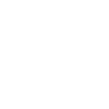
t = 0.00 s
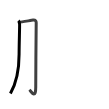
t = 1.75 s
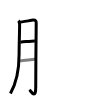
t = 3.50 s
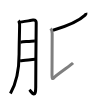
t = 5.50 s
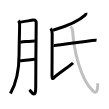
t = 7.25 s
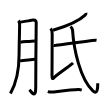
t = 9.00 s

The animated SVG that drew these frames (rendered in a browser with its animation timeline set to each time). Animation: 9 SMIL elements (animate=9); one cycle of 9.00 s.

<svg width="109px" height="109px" viewBox="0 0 px 109px" xmlns="http://www.w3.org/2000/svg" xmlns:xlink="http://www.w3.org/1999/xlink" xml:space="preserve" version="1.1"  baseProfile="full">
<path d="M18.42,20.58c0.88,0.87,0.99,2.75,1.17,3.67c0.17,0.92-0.5,21-0.5,30c0,11.03-1.83,27.25-8.67,39.17" style="fill:none;stroke:black;stroke-width:3;opacity:0">
  <animate attributeType="CSS" attributeName="opacity" from="0" to="1" begin="0s" dur="1s" repeatCount="Indefinite" fill="freeze" />
</path>
<path d="M19.25,22.25c1.88-0.06,12.43-2.02,13.82-2.15c2.5-0.23,3.13,1.31,3.13,2.67c0,3.23-0.47,46.22-0.47,64.55c0,12.61-4.72,3.95-6.32,2.44" style="fill:none;stroke:black;stroke-width:3;opacity:0">
  <animate attributeType="CSS" attributeName="opacity" from="0" to="1" begin="1s" dur="1s" repeatCount="Indefinite" fill="freeze" />
</path>
<path d="M20.49,42.16c4.71-0.34,10.29-1.22,14.43-1.24" style="fill:none;stroke:black;stroke-width:3;opacity:0">
  <animate attributeType="CSS" attributeName="opacity" from="0" to="1" begin="2s" dur="1s" repeatCount="Indefinite" fill="freeze" />
</path>
<path d="M20.08,60.75c3.42-0.07,10.36-1.14,15-1.5" style="fill:none;stroke:black;stroke-width:3;opacity:0">
  <animate attributeType="CSS" attributeName="opacity" from="0" to="1" begin="3s" dur="1s" repeatCount="Indefinite" fill="freeze" />
</path>
<path d="M85.92,12.92c0.1,0.39-0.33,1.69-0.83,2.17c-3.33,3.17-13.52,9.63-32.07,15.13" style="fill:none;stroke:black;stroke-width:3;opacity:0">
  <animate attributeType="CSS" attributeName="opacity" from="0" to="1" begin="4s" dur="1s" repeatCount="Indefinite" fill="freeze" />
</path>
<path d="M50.58,28.58c1.11,1.16,1.6,2.83,1.6,5c0,2.17-0.17,38.32-0.17,41.7s0.17,4.34,2.44,1.93c2.27-2.41,17.23-12.68,18.63-14.13" style="fill:none;stroke:black;stroke-width:3;opacity:0">
  <animate attributeType="CSS" attributeName="opacity" from="0" to="1" begin="5s" dur="1s" repeatCount="Indefinite" fill="freeze" />
</path>
<path d="M53.61,45.5c0.68,0.17,1.93-0.17,2.61-0.24c14.83-1.45,21.52-3.01,35.84-4.79c1.12-0.14,3.94-0.33,4.5-0.24" style="fill:none;stroke:black;stroke-width:3;opacity:0">
  <animate attributeType="CSS" attributeName="opacity" from="0" to="1" begin="6s" dur="1s" repeatCount="Indefinite" fill="freeze" />
</path>
<path d="M70.57,26.49c0.49,0.47,1.96,3.02,2.01,3.93c1.13,18.9,7.72,48.91,20.33,60.5c5.08,4.66,4.83-4.8,4.83-7.67" style="fill:none;stroke:black;stroke-width:3;opacity:0">
  <animate attributeType="CSS" attributeName="opacity" from="0" to="1" begin="7s" dur="1s" repeatCount="Indefinite" fill="freeze" />
</path>
<path d="M47.92,91.42c0.75,0.38,3.87,0.69,4.63,0.6c6.71-0.77,21.04-2.58,26.21-2.44c1.25,0.03,2.38,0.31,3,0.5" style="fill:none;stroke:black;stroke-width:3;opacity:0">
  <animate attributeType="CSS" attributeName="opacity" from="0" to="1" begin="8s" dur="1s" repeatCount="Indefinite" fill="freeze" />
</path>
</svg>
